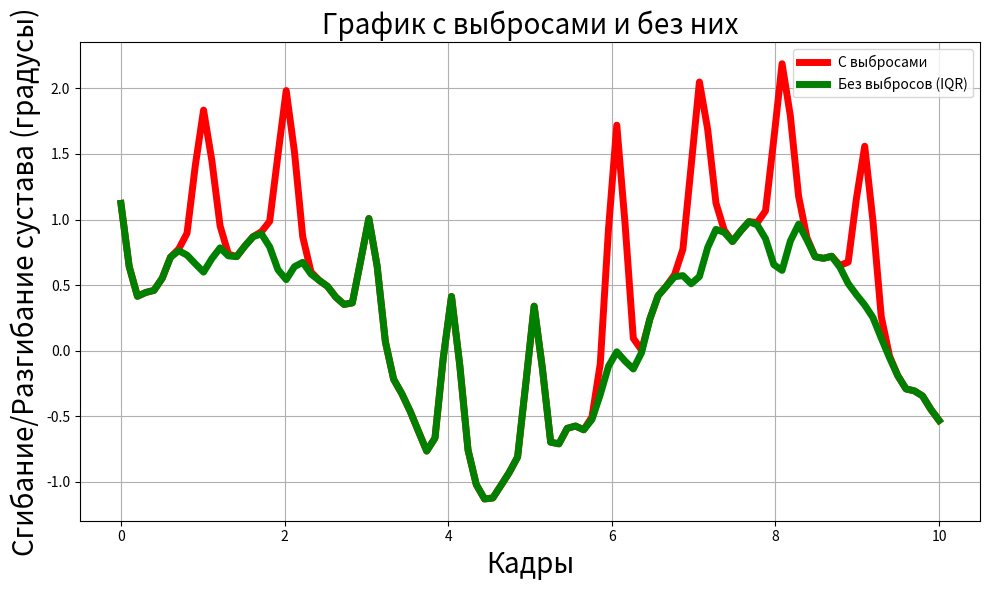

Recreate this plot in Python.
import numpy as np
import matplotlib.pyplot as plt
from scipy.ndimage import gaussian_filter1d

# Генерация данных с выбросами
np.random.seed(42)
x = np.linspace(0, 10, 100)
y = np.sin(x) + np.random.normal(0, 0.2, size=x.shape)

# Добавим выбросы в данные
y_with_outliers = y.copy()
y_with_outliers[::10] += np.random.normal(3, 1, size=10)  # выбросы через каждые 10 точек

# Функция для удаления выбросов с помощью IQR
def remove_outliers_iqr(y):
    q1 = np.percentile(y, 25)
    q3 = np.percentile(y, 75)
    iqr = q3 - q1
    lower_bound = q1 - 1.5 * iqr
    upper_bound = q3 + 1.5 * iqr
    y_filtered = y.copy()
    mask = (y < lower_bound) | (y > upper_bound)
    y_filtered[mask] = np.nan  # выбросы заменим на NaN
    return y_filtered

# Удаление выбросов
y_clean = remove_outliers_iqr(y_with_outliers)

# Сглаживание и замена NaN средним значением для визуализации
y_clean_filled = np.where(np.isnan(y_clean), np.nanmean(y_clean), y_clean)

# Построение графиков
plt.figure(figsize=(10, 6))

plt.plot(x, gaussian_filter1d(y_with_outliers, sigma=1), label='С выбросами', color='red', linewidth = 5)
plt.plot(x, gaussian_filter1d(y_clean_filled, sigma=1), label='Без выбросов (IQR)', color='green', linewidth = 5)
plt.xlabel('Кадры', size = 20)
plt.ylabel('Сгибание/Разгибание сустава (градусы)', size = 20)
plt.title('Среднее скользящие окно',size = 20)
plt.title('График с выбросами и без них', size = 20)
plt.legend()
plt.grid(True)
plt.tight_layout()
plt.show()
